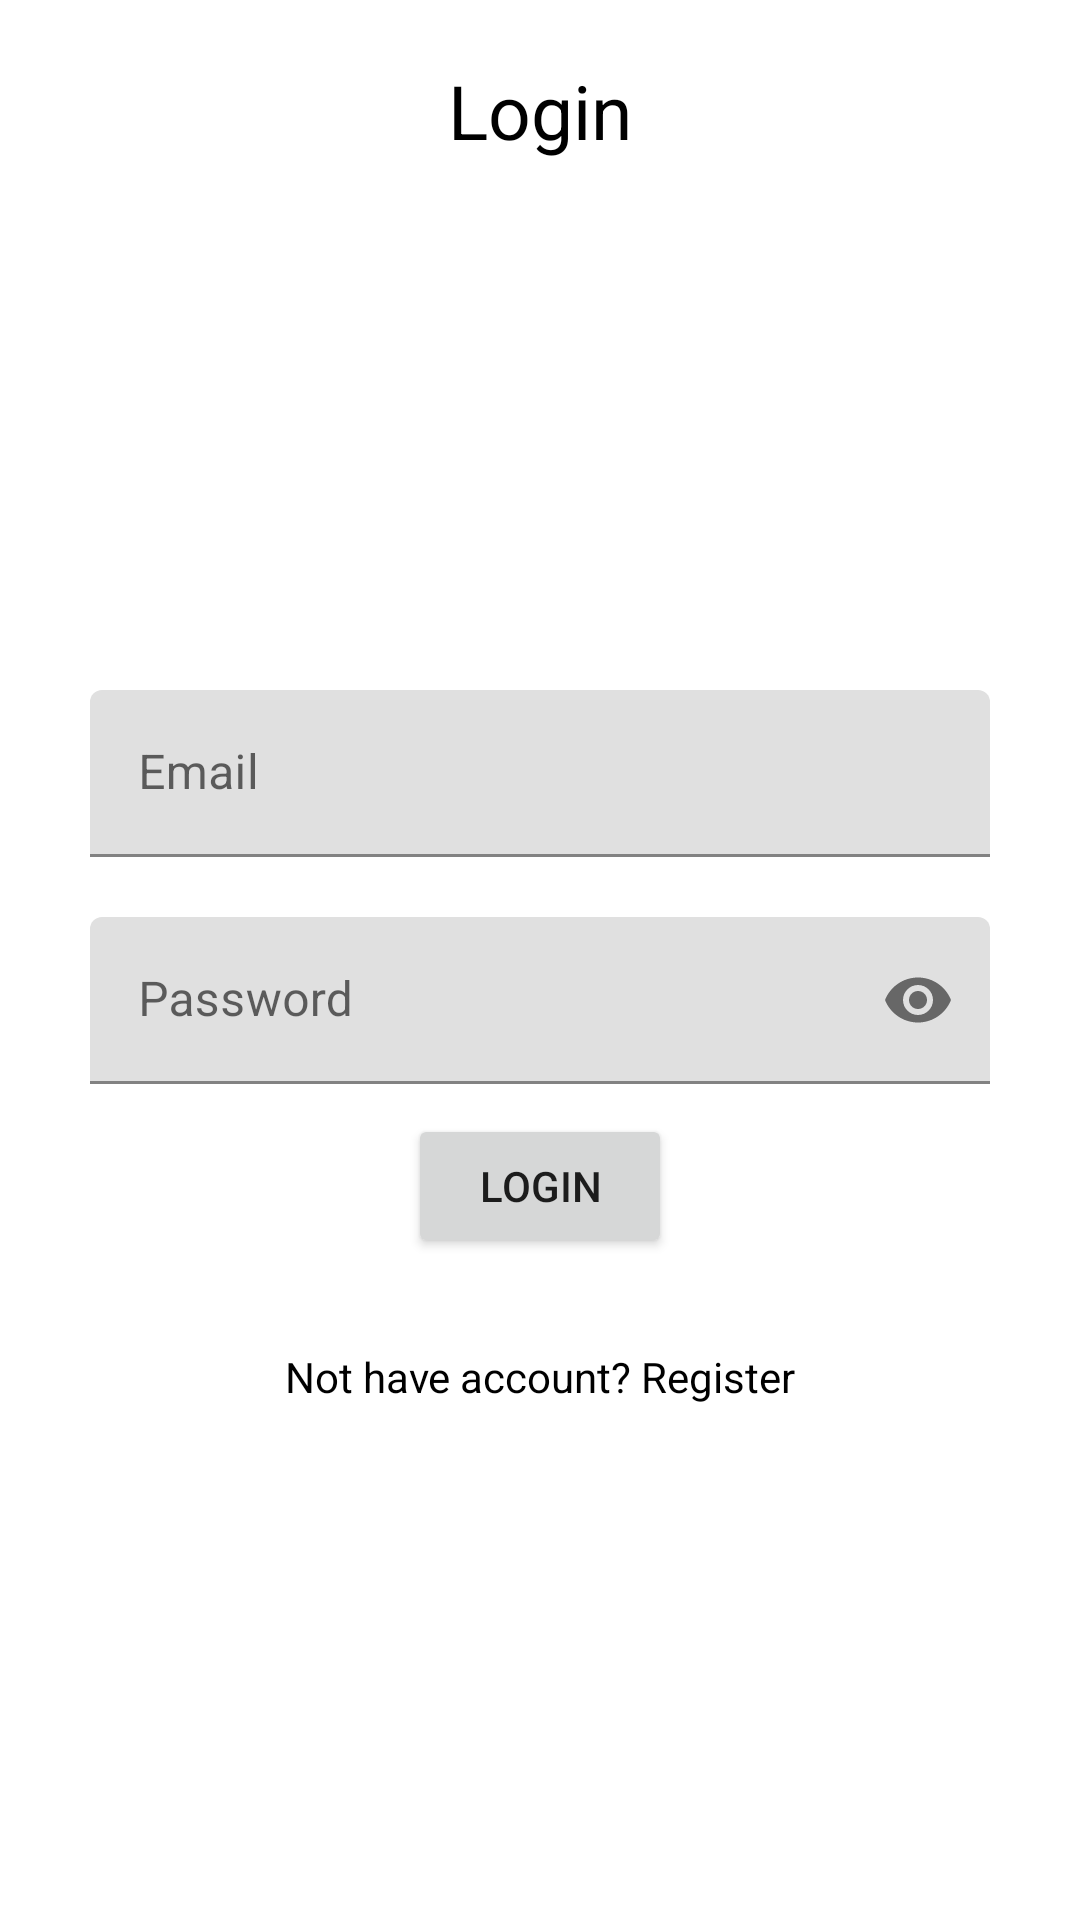

The Android layout XML behind this screen, and the referenced resources:
<!-- AndroidManifest.xml: application theme Theme.SM -->
<!-- res/layout/activity_login.xml -->
<?xml version="1.0" encoding="utf-8"?>

<RelativeLayout xmlns:android="http://schemas.android.com/apk/res/android"
    xmlns:app="http://schemas.android.com/apk/res-auto"
    xmlns:tools="http://schemas.android.com/tools"
    android:layout_width="match_parent"
    android:layout_height="match_parent"
    tools:context=".LoginActivity"
    android:orientation="vertical"
    android:padding="20dp">

    <TextView
        android:layout_width="match_parent"
        android:layout_height="wrap_content"
        android:gravity="center"
        android:text="Login"
        android:textColor="@color/colorBlack"
        android:textSize="25sp"
        />

    <com.google.android.material.textfield.TextInputLayout
        android:layout_width="match_parent"
        android:layout_height="wrap_content"
        android:id="@+id/emTIL"
        android:padding="10dp">
        <EditText
            android:id="@+id/emailEt"
            android:inputType="textEmailAddress"
            android:hint="Email"
            android:layout_width="match_parent"
            android:layout_height="wrap_content"
            android:layout_centerHorizontal="true"
            android:layout_centerVertical="true"
            android:layout_below="@+id/txtRegister"
            android:layout_marginTop="200dp"

            />
    </com.google.android.material.textfield.TextInputLayout>

    <com.google.android.material.textfield.TextInputLayout
        android:layout_width="match_parent"
        android:layout_height="wrap_content"
        app:passwordToggleEnabled="true"
        android:layout_below="@+id/emTIL"
        android:padding="10dp"
        android:id="@+id/passwordTIL">
        <EditText
            android:id="@+id/passwordEt"
            android:inputType="textPassword"
            android:hint="Password"
            android:layout_width="match_parent"
            android:layout_height="wrap_content"
            android:layout_centerHorizontal="true"
            android:layout_centerVertical="true"
            android:layout_below="@+id/emailEt"
            />
    </com.google.android.material.textfield.TextInputLayout>

    <Button
        android:text="Login"
        android:id="@+id/loginBtn"
        android:layout_below="@+id/passwordTIL"
        android:layout_width="wrap_content"
        android:layout_height="wrap_content"
        android:layout_centerHorizontal="true"
        android:onClick="onLoginButton"/>

    <TextView
        android:id="@+id/notHaveAccntTv"
        android:layout_width="match_parent"
        android:layout_height="wrap_content"
        android:text="Not have account? Register"
        android:gravity="center"
        android:layout_below="@id/loginBtn"
        android:layout_marginTop="30dp"
        android:textColor="@color/colorBlack"
        android:onClick="onNotHaveText"/>


</RelativeLayout>
<!-- resources referenced by this layout -->
<resources>
  <color name="colorBlack">#000</color>
  <style name="Theme.SM" parent="Theme.MaterialComponents.DayNight.DarkActionBar">
          
          <item name="colorPrimary">@color/appcolor</item>
          <item name="colorPrimaryVariant">@color/btncolor</item>
          <item name="colorOnPrimary">@color/white</item>
          
          <item name="colorSecondary">@color/teal_200</item>
          <item name="colorSecondaryVariant">@color/teal_700</item>
          <item name="colorOnSecondary">@color/black</item>
          
          <item name="android:statusBarColor" tools:targetApi="l">?attr/colorPrimaryVariant</item>
          
      </style>
  <color name="white">#FFFFFFFF</color>
  <color name="teal_200">#FF03DAC5</color>
  <color name="teal_700">#FF018786</color>
  <color name="black">#FF000000</color>
</resources>
